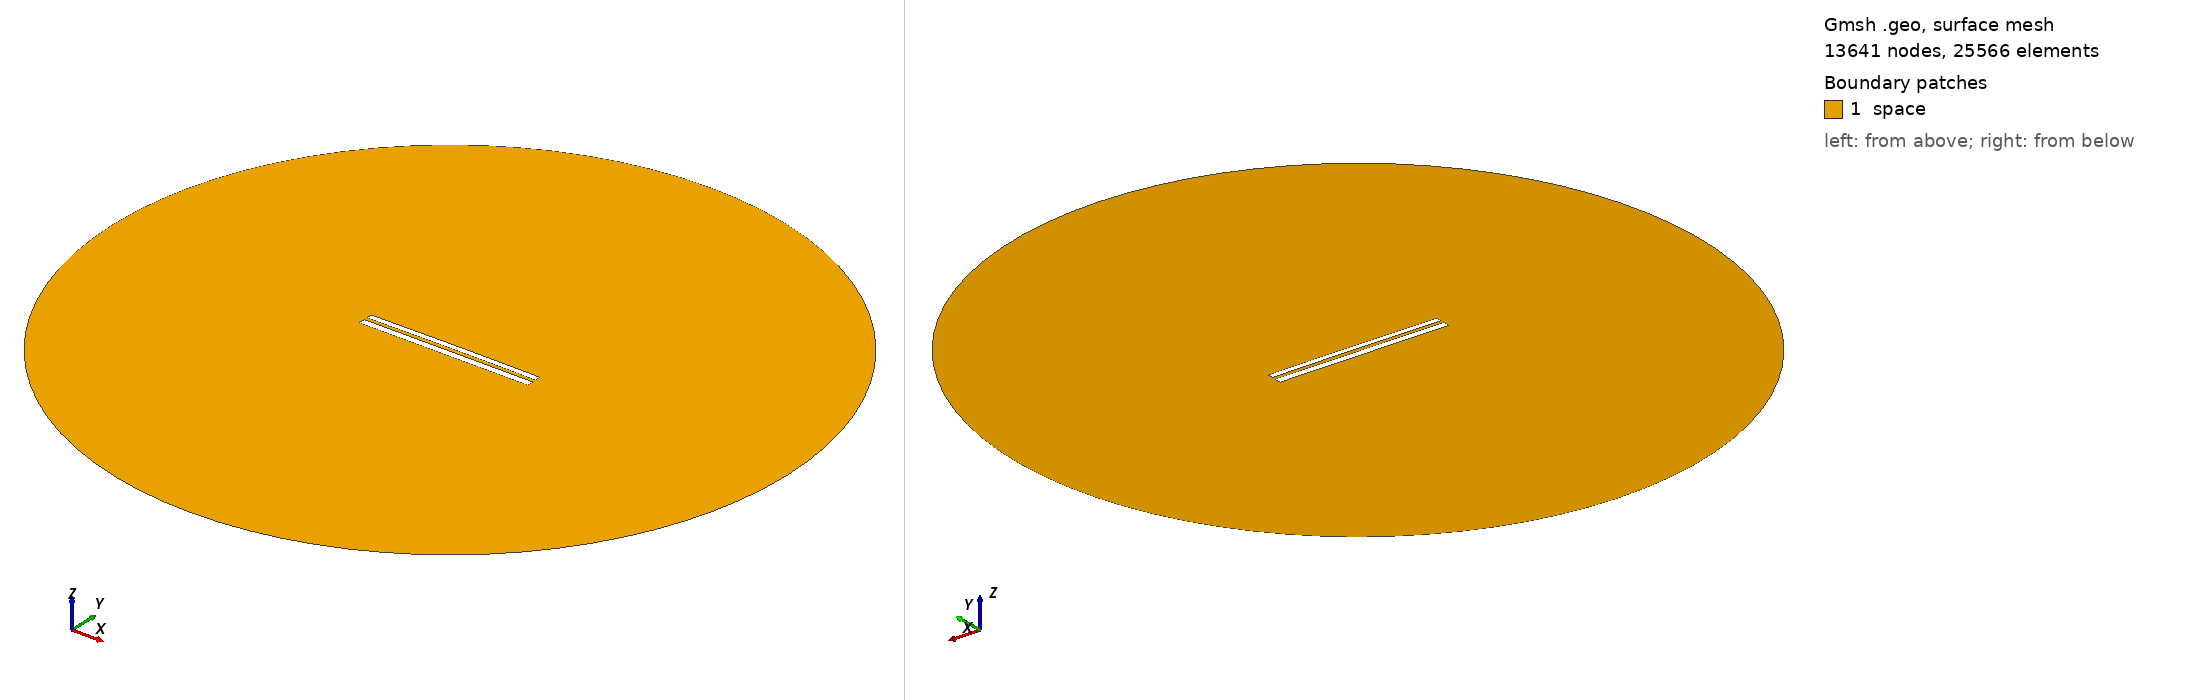

Gmsh geometry script, surface-meshed: 13641 nodes, 25566 surface elements. Boundary patches (legend numbers): 1 space. Left view from above one corner, right view from below the opposite corner. Legend entries are the model's physical surfaces. The drawing asked Gmsh for element sizes between 1% and 20% of the model's largest extent; the script's own settings can give other sizes.

=== 7488.geo (drawn) ===
//---------------------------------------
// Geometry kernel
//---------------------------------------

SetFactory("OpenCASCADE");



//---------------------------------------
// Parameters of the geometry
//---------------------------------------

// Overetch of the upper plate
overetch = 0.25;

// Distance between the plates
distance = 1.75;

// Discretization over the x axis (for the deformation)
nx = 50; 

// Length of the plate
L = 100 - overetch; 

// Number of modes
n = 4; 

// 1st mode coefficient
coeff(1) = 0.15;
beta(1) = 0.596864 * 3.1415926535 / L;

// 2nd mode coefficient
coeff(2) = 0.15;
beta(2) = 1.49418 * 3.1415926535 / L;

// 3rd mode coefficient
coeff(3) = 0.0;
beta(3) = 2.50025 * 3.1415926535 / L;

// 4th mode coefficient
coeff(4) = 0.0;
beta(4) = 3.49999 * 3.1415926535 / L;



//---------------------------------------
// Upper plate (deformed rectangle)
//---------------------------------------

// Coordiantes of the upper plate
xmin = -50;
xmax = 50 - overetch;

// Height of the upper plate
yheight = 4 - 2 * overetch;

// Indexes of the points
UpperID[] = {};
LowerID[] = {};
LeftID[] = {};
RightID[] = {};

// Point index
p = 1;

// Horizontal edges
For i In {1:nx}
    x = xmin + (i-1)*(xmax - xmin)/(nx-1);

    y_bottom = distance / 2 + overetch;
    For j In {1:n}
        C = (Cosh(beta(j)*L) + Cos(beta(j)*L)) / (Sinh(beta(j)*L) + Sin(beta(j)*L));
        y_bottom  = y_bottom + coeff(j) * (Cosh(beta(j)*(x+50)) - Cos(beta(j)*(x+50)) - C * (Sinh(beta(j)*(x+50)) - Sin(beta(j)*(x+50))));
    EndFor

    y_top = y_bottom + yheight;

    Point(p) = {x, y_top, 0, 1.0};
    UpperID[i] = p;
    p = p + 1;

    Point(p) = {x, y_bottom, 0, 1.0};
    LowerID[i] = p;
    p = p + 1;
EndFor

// Create point lists
UpperPts[] = {}; LowerPts[] = {};
For i In {1:nx}
  UpperPts[] += {UpperID[i]};
  LowerPts[] += {LowerID[i]};
EndFor

// Build splines
Spline(1) = {UpperPts[]};
Spline(2) = {LowerPts[]};
Line(3) = {LowerPts[nx-1], UpperPts[nx-1]};
Line(4) = {LowerPts[0], UpperPts[0]};

// Build the plane surface
Curve Loop(1) = {2, 3, -1, -4};
Plane Surface(1) = {1};



//---------------------------------------
// Lower plate (rectangle)
//---------------------------------------

// Vertices
Point(1001) = {-50, -1, 0, 1.0};
Point(1002) = { 50, -1, 0, 1.0};
Point(1003) = { 50,  -5, 0, 1.0};
Point(1004) = {-50,  -5, 0, 1.0};

// Edges
Line(5) = {1001, 1002};
Line(6) = {1002, 1003};
Line(7) = {1003, 1004};
Line(8) = {1004, 1001};

// Plane surface
Line Loop(2) = {5, 6, 7, 8};
Plane Surface(2) = {2}; 



//---------------------------------------
// Outer (fictious) boundary
//---------------------------------------

// Points
Point(1005) = {0, 0, 0};       // Center
Point(1006) = {200, 0, 0};     // Start point
Point(1007) = {0, 200, 0};     // 90 degrees
Point(1008) = {-200, 0, 0};    // 180 degrees
Point(1009) = {0, -200, 0};    // 270 degrees

// Circle arcs (each needs start, center, end)
Circle(9) = {1006, 1005, 1007};
Circle(10) = {1007, 1005, 1008};
Circle(11) = {1008, 1005, 1009};
Circle(12) = {1009, 1005, 1006};

// Plane surface for the entire domain
Curve Loop(3) = {9, 10, 11, 12};
Surface(3) = {3};

// Subtract the plates from the whole domain to obtain the actual domain where we want to solve the equations
BooleanDifference{ Surface{3}; Delete; }{ Surface{1}; Surface{2}; Delete; }




//---------------------------------------
// Transfinite Lines/Curves
//---------------------------------------

// Set the number of points on the boundaries
r = 7;

// Plates
Transfinite Curve {1, 2} = 50*r Using Progression 1;
Transfinite Curve {3, 4} = 2*r Using Progression 1;
Transfinite Line {5, 7} = 50*r Using Progression 1;
Transfinite Line {6, 8} = 2*r Using Progression 1;

// Outer boundary
Transfinite Line {9, 10, 11, 12} = 20 Using Progression 1;



//---------------------------------------
// Physical groups
//---------------------------------------                

// Physical curves (boundaries)
Physical Line("force_segment", 10) = {2};
Physical Line("upper_plate", 11) = {1, 3, 4};
Physical Line("lower_plate", 12) = {5, 6, 7, 8};
Physical Line("boundary", 20) = {9, 10, 11, 12};

// Physical Surfaces
Physical Surface("space", 30) = {3};



//---------------------------------------
// 6. Generate the Mesh
//---------------------------------------

// 2D mesh generation
Mesh 2;
